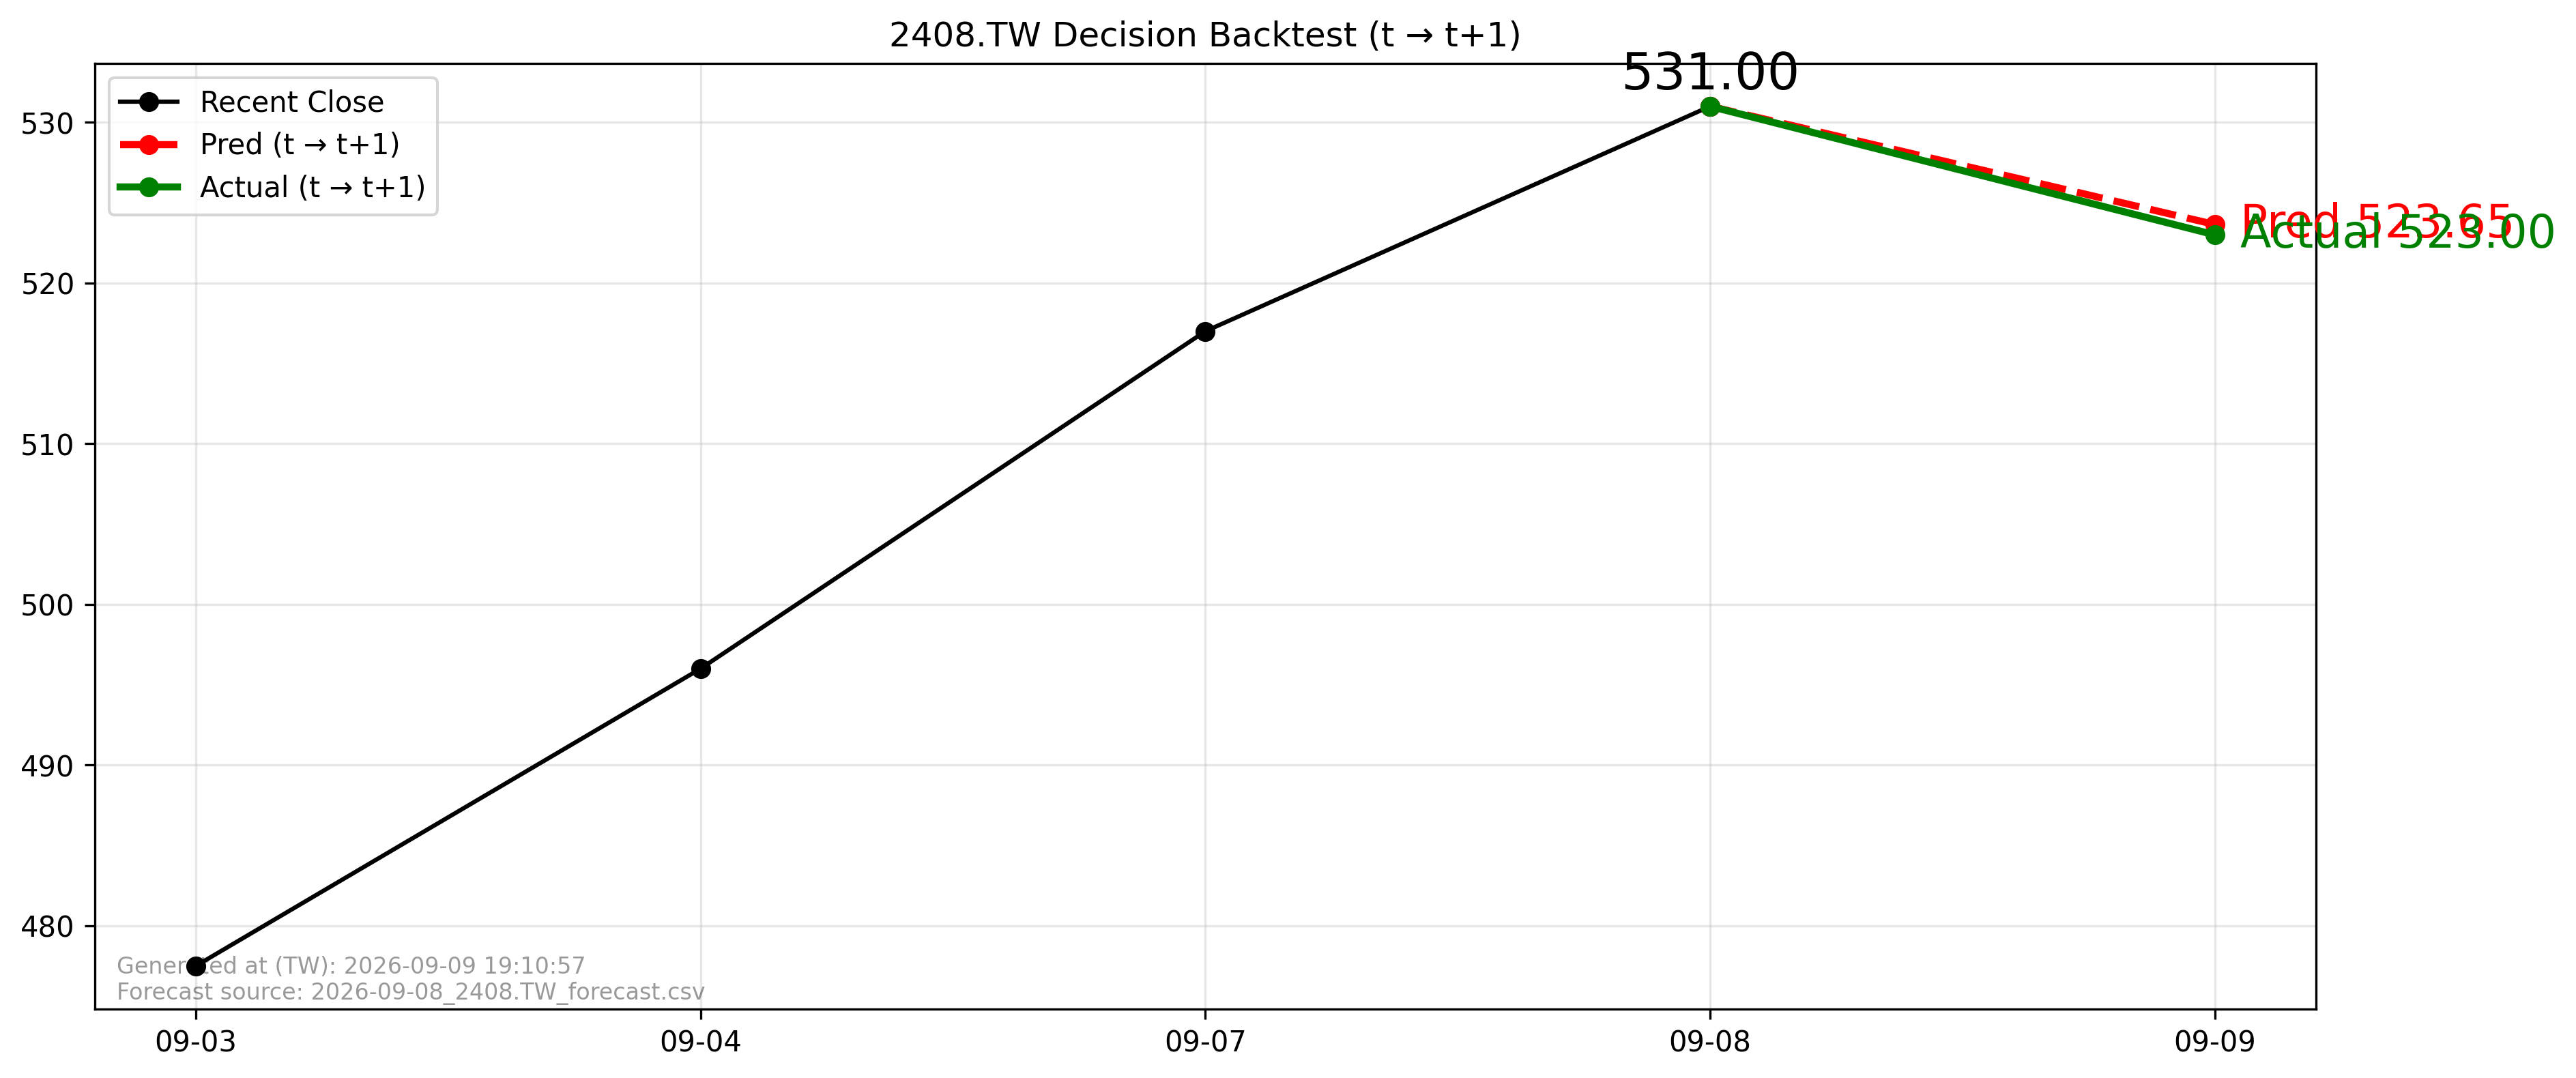

Source data for this figure (header and first rows):
forecast_file, forecast_asof_date, t, t1, close_t, pred_t1, actual_t1, direction_pred, direction_actual, aligned
2026-09-08_2408.TW_forecast.csv, 2026-09-08, 2026-09-08, 2026-09-09, 531.0, 523.6, 523.0, -1, -1, True
